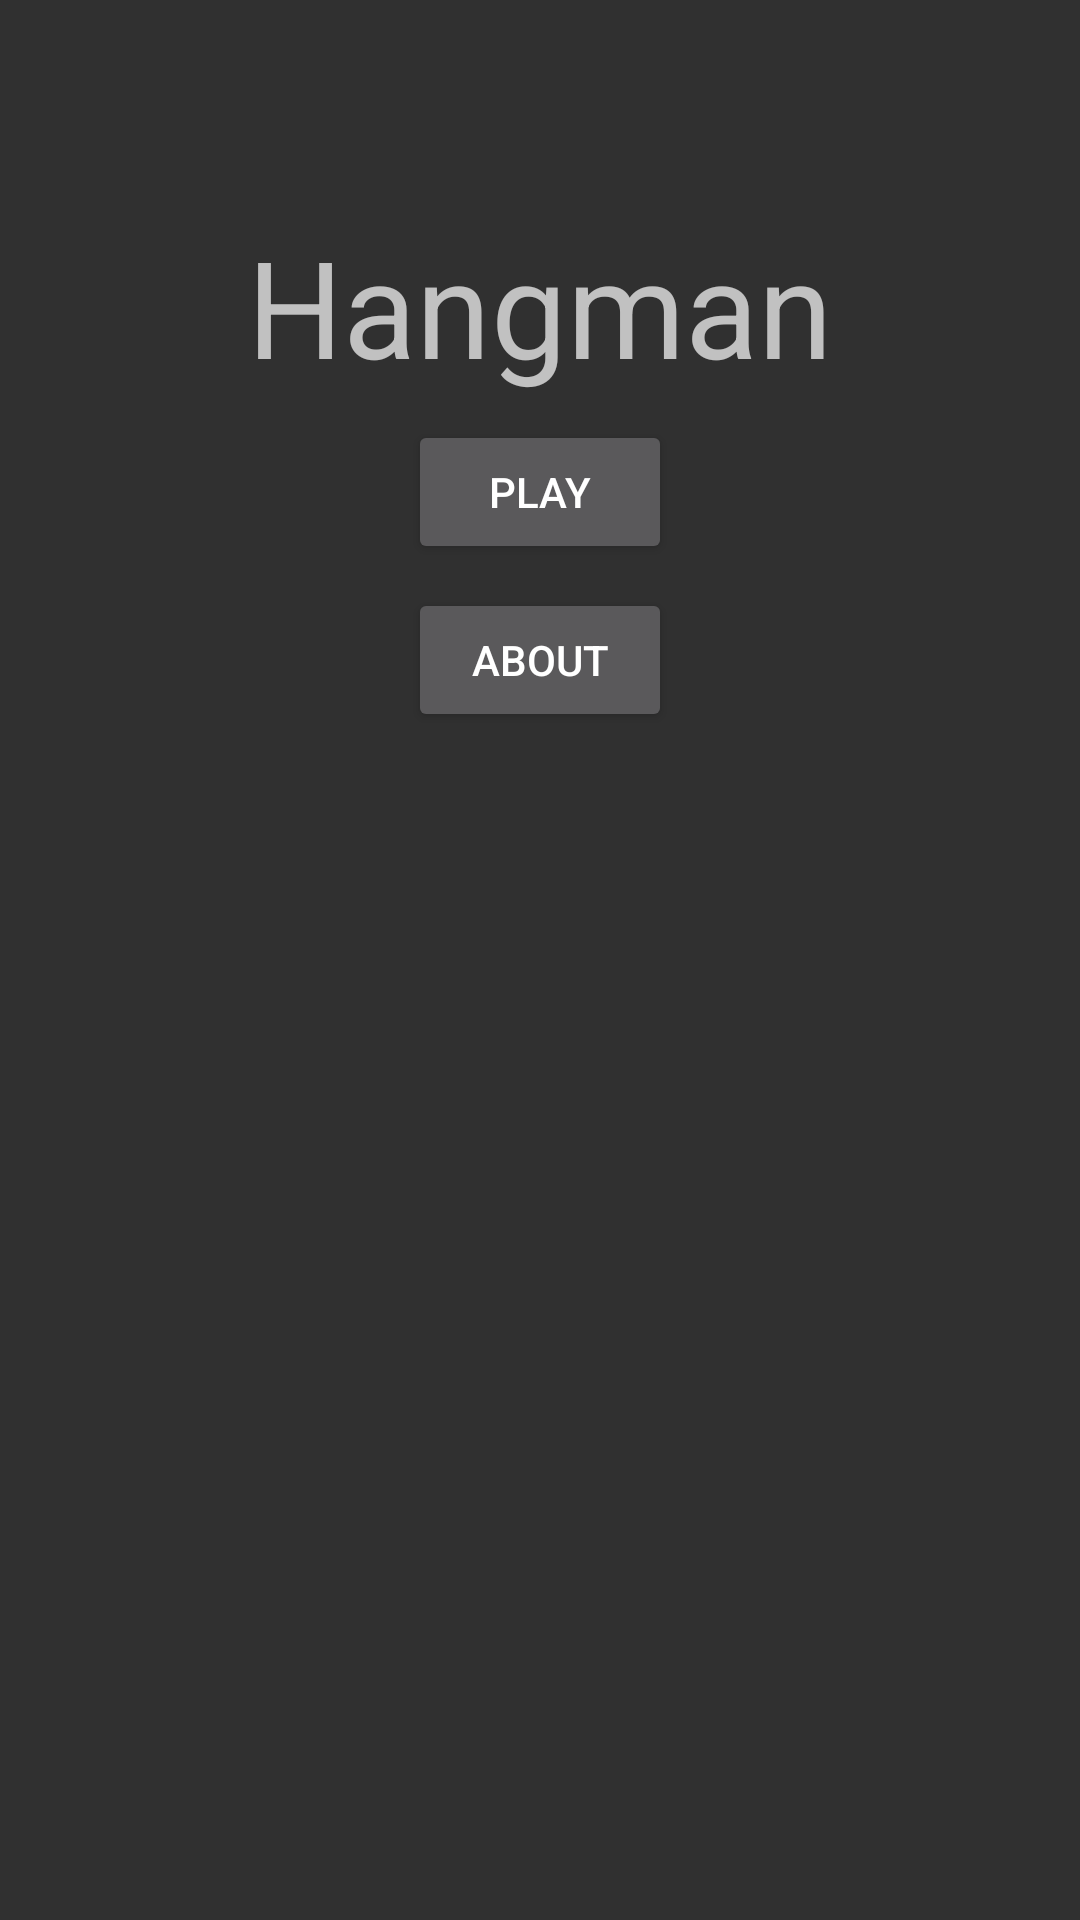

Produce the Android XML layout that renders to this screen, including the resource entries it uses.
<!-- AndroidManifest.xml: application theme AppTheme -->
<!-- res/layout/menufragment_layout.xml -->
<?xml version="1.0" encoding="utf-8"?>
<android.support.constraint.ConstraintLayout xmlns:android="http://schemas.android.com/apk/res/android"
    xmlns:app="http://schemas.android.com/apk/res-auto"
    xmlns:tools="http://schemas.android.com/tools"
    android:layout_width="match_parent"
    android:layout_height="match_parent">

    <TextView
        android:id="@+id/textView"
        android:layout_width="wrap_content"
        android:layout_height="wrap_content"
        android:layout_marginTop="8dp"
        android:text="@string/app_name"
        android:textAppearance="@style/TextAppearance.AppCompat.Display2"
        app:layout_constraintEnd_toEndOf="parent"
        app:layout_constraintStart_toStartOf="parent"
        app:layout_constraintTop_toTopOf="@+id/guideline" />

    <Button
        android:id="@+id/play_button"
        android:layout_width="wrap_content"
        android:layout_height="wrap_content"
        android:layout_marginStart="8dp"
        android:layout_marginTop="8dp"
        android:layout_marginEnd="8dp"
        android:text="@string/play_game"
        app:layout_constraintEnd_toEndOf="parent"
        app:layout_constraintStart_toStartOf="parent"
        app:layout_constraintTop_toBottomOf="@+id/textView" />

    <Button
        android:id="@+id/about_button"
        android:layout_width="wrap_content"
        android:layout_height="wrap_content"
        android:layout_marginTop="8dp"
        android:text="@string/about"
        app:layout_constraintEnd_toEndOf="parent"
        app:layout_constraintStart_toStartOf="parent"
        app:layout_constraintTop_toBottomOf="@+id/play_button" />

    <android.support.constraint.Guideline
        android:id="@+id/guideline"
        android:layout_width="wrap_content"
        android:layout_height="wrap_content"
        android:orientation="horizontal"
        app:layout_constraintGuide_percent="0.1" />
</android.support.constraint.ConstraintLayout>
<!-- resources referenced by this layout -->
<resources>
  <string name="about">About</string>
  <string name="app_name">Hangman</string>
  <string name="play_game">Play</string>
  <style name="AppTheme" parent="Theme.AppCompat.NoActionBar">
          
          <item name="colorPrimary">@color/colorPrimary</item>
          <item name="colorPrimaryDark">@color/colorPrimaryDark</item>
          <item name="colorAccent">@color/colorAccent</item>
      </style>
  <color name="colorPrimary">#37474f</color>
  <color name="colorPrimaryDark">#004d40</color>
  <color name="colorAccent">#ff9800</color>
</resources>
